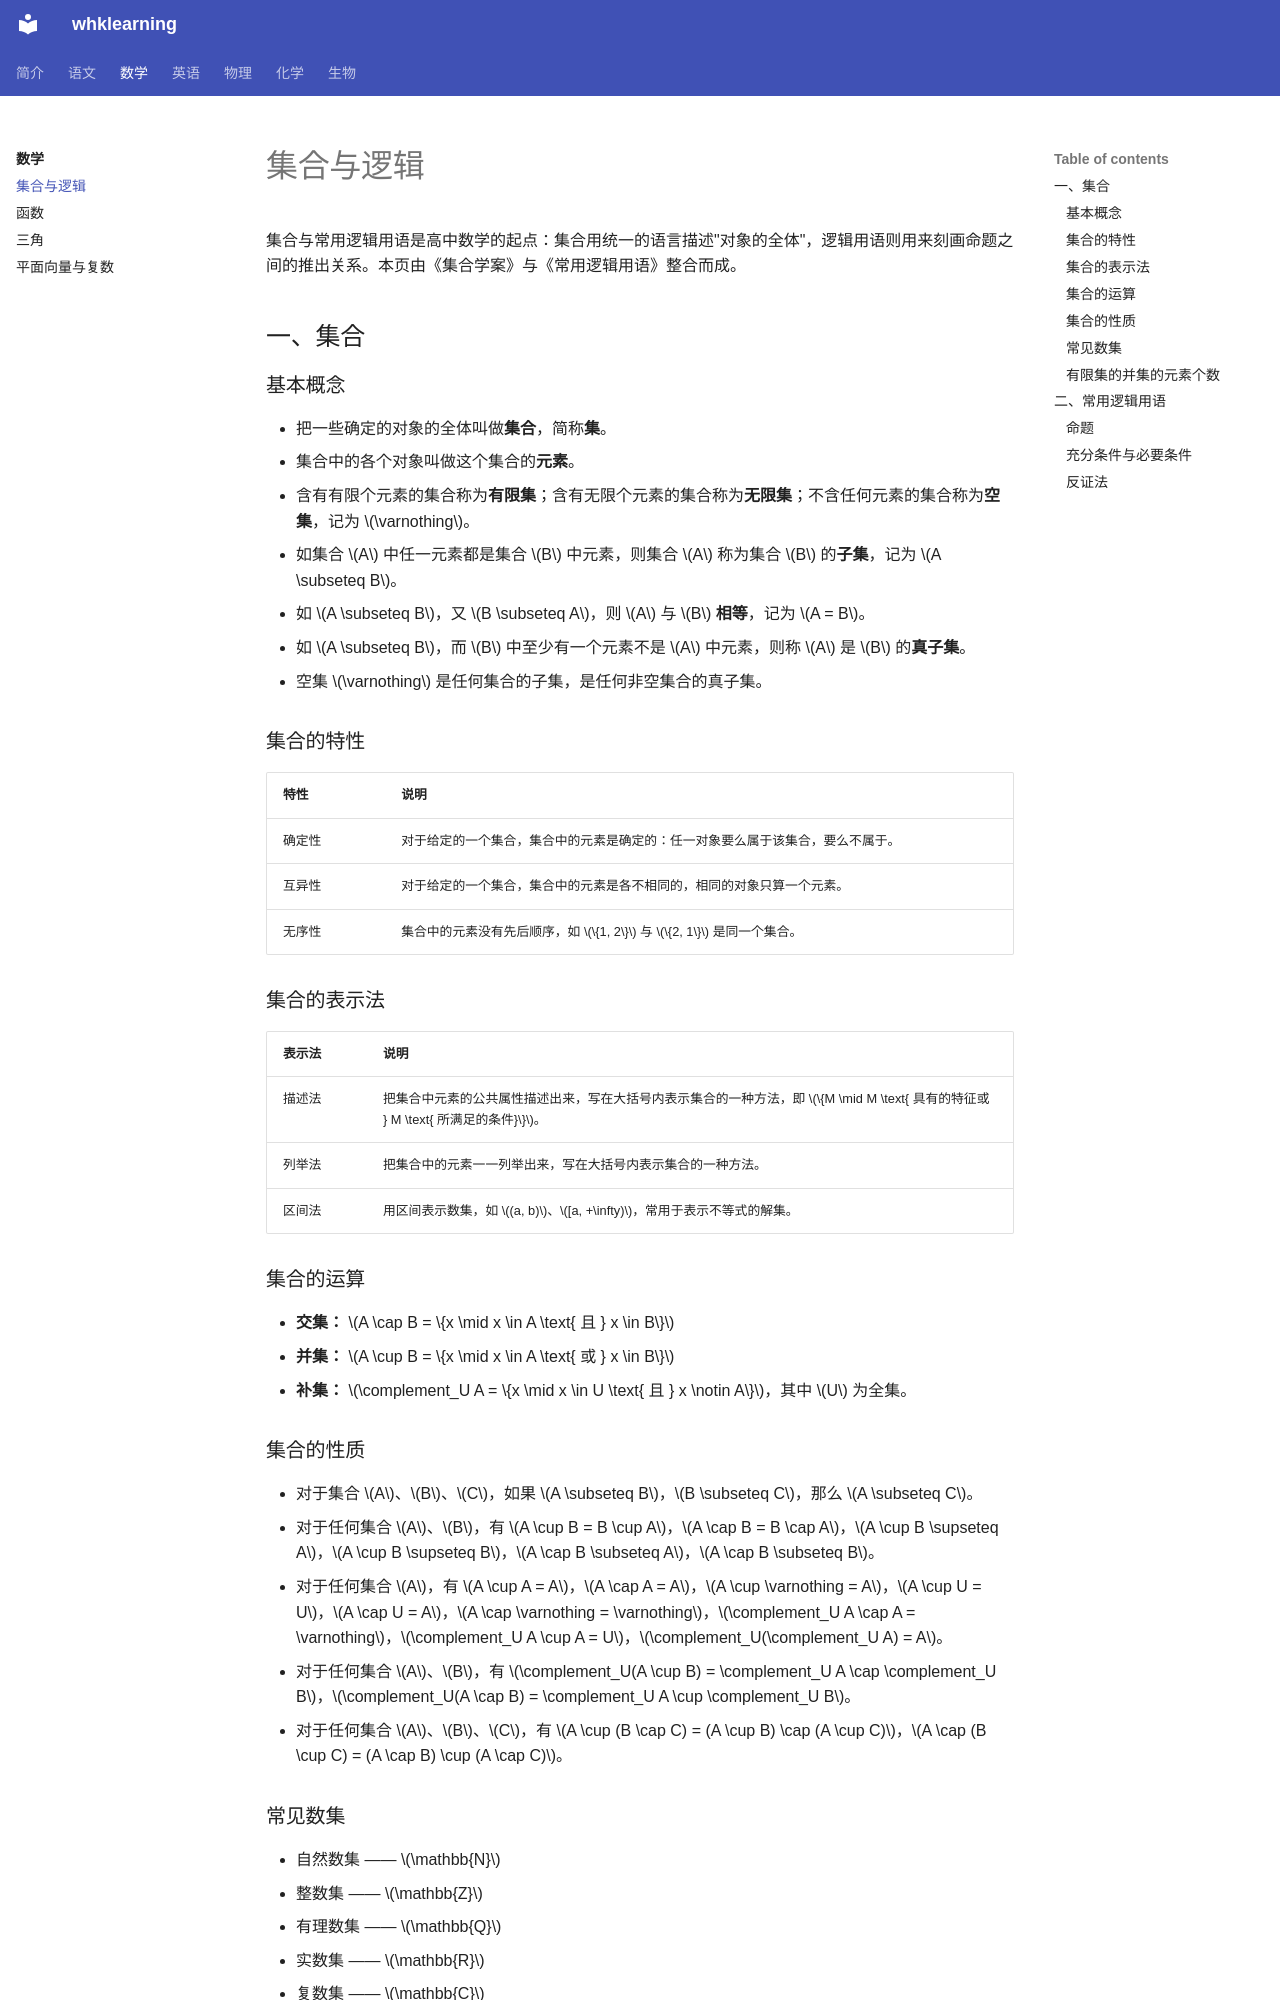

repository: levitate921/myblog · page: math/sets-logic/index.html · generator: mkdocs

# 集合与逻辑

集合与常用逻辑用语是高中数学的起点：集合用统一的语言描述"对象的全体"，逻辑用语则用来刻画命题之间的推出关系。本页由《集合学案》与《常用逻辑用语》整合而成。

## 一、集合

### 基本概念

- 把一些确定的对象的全体叫做**集合**，简称**集**。
- 集合中的各个对象叫做这个集合的**元素**。
- 含有有限个元素的集合称为**有限集**；含有无限个元素的集合称为**无限集**；不含任何元素的集合称为**空集**，记为 $\varnothing$。
- 如集合 $A$ 中任一元素都是集合 $B$ 中元素，则集合 $A$ 称为集合 $B$ 的**子集**，记为 $A \subseteq B$。
- 如 $A \subseteq B$，又 $B \subseteq A$，则 $A$ 与 $B$ **相等**，记为 $A = B$。
- 如 $A \subseteq B$，而 $B$ 中至少有一个元素不是 $A$ 中元素，则称 $A$ 是 $B$ 的**真子集**。
- 空集 $\varnothing$ 是任何集合的子集，是任何非空集合的真子集。

### 集合的特性

| 特性 | 说明 |
|------|------|
| 确定性 | 对于给定的一个集合，集合中的元素是确定的：任一对象要么属于该集合，要么不属于。 |
| 互异性 | 对于给定的一个集合，集合中的元素是各不相同的，相同的对象只算一个元素。 |
| 无序性 | 集合中的元素没有先后顺序，如 $\{1, 2\}$ 与 $\{2, 1\}$ 是同一个集合。 |

### 集合的表示法

| 表示法 | 说明 |
|--------|------|
| 描述法 | 把集合中元素的公共属性描述出来，写在大括号内表示集合的一种方法，即 $\{M \mid M \text{ 具有的特征或 } M \text{ 所满足的条件}\}$。 |
| 列举法 | 把集合中的元素一一列举出来，写在大括号内表示集合的一种方法。 |
| 区间法 | 用区间表示数集，如 $(a, b)$、$[a, +\infty)$，常用于表示不等式的解集。 |

### 集合的运算

- **交集：** $A \cap B = \{x \mid x \in A \text{ 且 } x \in B\}$
- **并集：** $A \cup B = \{x \mid x \in A \text{ 或 } x \in B\}$
- **补集：** $\complement_U A = \{x \mid x \in U \text{ 且 } x \notin A\}$，其中 $U$ 为全集。

### 集合的性质

- 对于集合 $A$、$B$、$C$，如果 $A \subseteq B$，$B \subseteq C$，那么 $A \subseteq C$。
- 对于任何集合 $A$、$B$，有 $A \cup B = B \cup A$，$A \cap B = B \cap A$，$A \cup B \supseteq A$，$A \cup B \supseteq B$，$A \cap B \subseteq A$，$A \cap B \subseteq B$。
- 对于任何集合 $A$，有 $A \cup A = A$，$A \cap A = A$，$A \cup \varnothing = A$，$A \cup U = U$，$A \cap U = A$，$A \cap \varnothing = \varnothing$，$\complement_U A \cap A = \varnothing$，$\complement_U A \cup A = U$，$\complement_U(\complement_U A) = A$。
- 对于任何集合 $A$、$B$，有 $\complement_U(A \cup B) = \complement_U A \cap \complement_U B$，$\complement_U(A \cap B) = \complement_U A \cup \complement_U B$。
- 对于任何集合 $A$、$B$、$C$，有 $A \cup (B \cap C) = (A \cup B) \cap (A \cup C)$，$A \cap (B \cup C) = (A \cap B) \cup (A \cap C)$。

### 常见数集

- 自然数集 —— $\mathbb{N}$
- 整数集 —— $\mathbb{Z}$
- 有理数集 —— $\mathbb{Q}$
- 实数集 —— $\mathbb{R}$
- 复数集 —— $\mathbb{C}$
